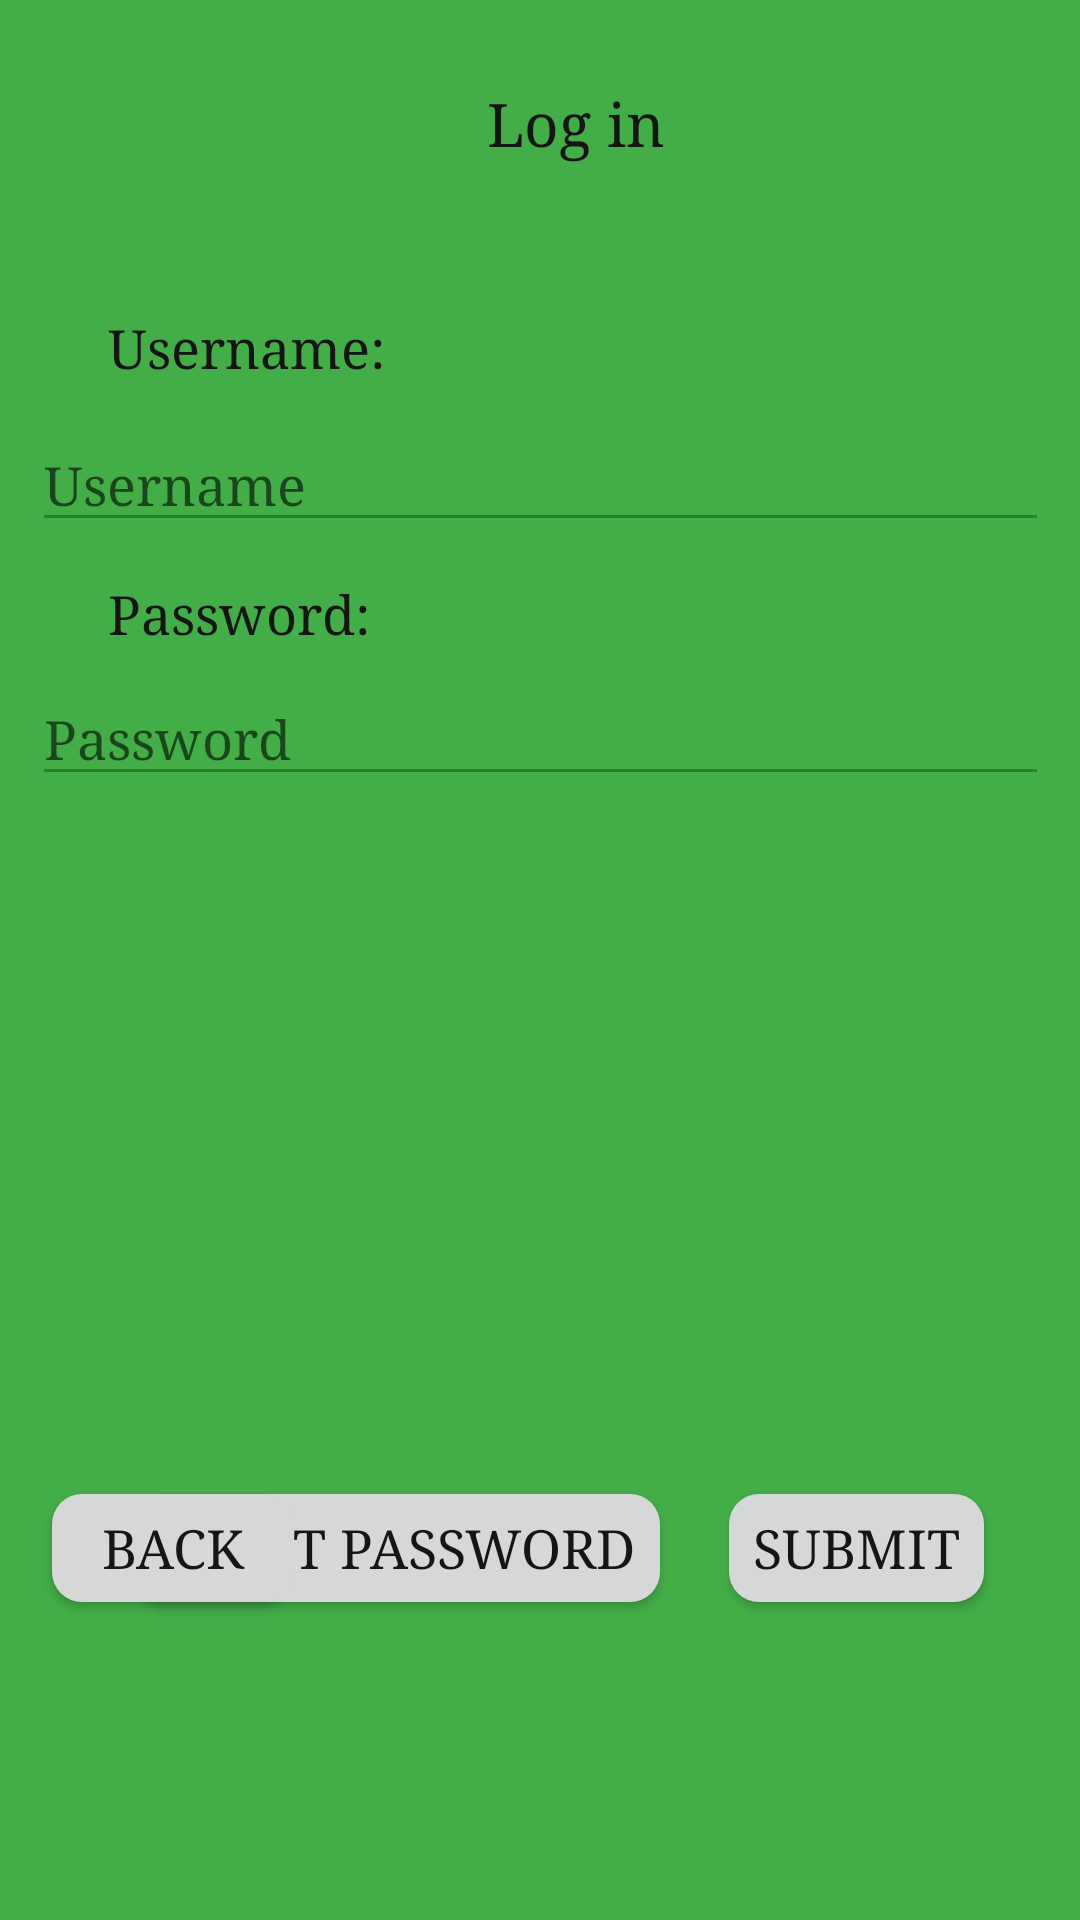

The Android layout XML behind this screen, and the referenced resources:
<!-- AndroidManifest.xml: application theme AppTheme -->
<!-- res/layout/fragment_log_in.xml -->
<androidx.constraintlayout.widget.ConstraintLayout xmlns:android="http://schemas.android.com/apk/res/android"
    xmlns:app="http://schemas.android.com/apk/res-auto"
    xmlns:tools="http://schemas.android.com/tools"
    android:layout_width="match_parent"
    android:layout_height="match_parent"
    tools:layout_editor_absoluteX="0dp"
    tools:layout_editor_absoluteY="-32dp">

    <TextView
        android:id="@+id/header_label"
        android:layout_width="376dp"
        android:layout_height="34dp"
        android:layout_marginStart="4dp"
        android:layout_marginTop="28dp"
        android:text="Log in"
        android:textAlignment="center"
        android:textSize="20sp"
        app:layout_constraintStart_toStartOf="parent"
        app:layout_constraintTop_toTopOf="parent" />

    <TextView
        android:id="@+id/username_label"
        android:layout_width="wrap_content"
        android:layout_height="wrap_content"
        android:layout_marginStart="36dp"
        android:layout_marginTop="104dp"
        android:text="Username:"
        app:layout_constraintStart_toStartOf="parent"
        app:layout_constraintTop_toBottomOf="@+id/header_label"
        app:layout_constraintTop_toTopOf="parent" />

    <EditText
        android:id="@+id/username_edit_text"
        android:layout_width="339dp"
        android:layout_height="41dp"
        android:layout_marginTop="12dp"
        android:hint="Username"
        app:layout_constraintEnd_toEndOf="parent"
        app:layout_constraintStart_toStartOf="parent"
        app:layout_constraintTop_toBottomOf="@+id/username_label" />

    <TextView
        android:id="@+id/password_label"
        android:layout_width="wrap_content"
        android:layout_height="wrap_content"
        android:layout_marginStart="36dp"
        android:layout_marginTop="12dp"
        android:text="Password:"
        app:layout_constraintStart_toStartOf="parent"
        app:layout_constraintTop_toBottomOf="@+id/username_edit_text" />

    <EditText
        android:id="@+id/password_edit_text"
        android:layout_width="339dp"
        android:layout_height="41dp"
        android:layout_marginTop="8dp"
        android:hint="Password"
        app:layout_constraintEnd_toEndOf="parent"
        app:layout_constraintStart_toStartOf="parent"
        app:layout_constraintTop_toBottomOf="@+id/password_label" />

    <Button
        android:id="@+id/submitButton"
        android:layout_width="wrap_content"
        android:layout_height="wrap_content"
        android:layout_marginEnd="28dp"
        android:layout_marginBottom="100dp"
        android:text="Submit"
        app:layout_constraintBottom_toBottomOf="parent"
        app:layout_constraintEnd_toEndOf="parent" />

    <Button
        android:id="@+id/resetPasswordButton"
        android:layout_width="wrap_content"
        android:layout_height="wrap_content"
        android:layout_marginEnd="136dp"
        android:layout_marginBottom="100dp"
        android:text="Reset password"
        app:layout_constraintBottom_toBottomOf="parent"
        app:layout_constraintEnd_toEndOf="parent" />

    <Button
        android:id="@+id/backButton"
        android:layout_width="wrap_content"
        android:layout_height="wrap_content"
        android:layout_marginBottom="100dp"
        android:text="Back"
        app:layout_constraintBottom_toBottomOf="parent"
        app:layout_constraintEnd_toEndOf="parent"
        app:layout_constraintHorizontal_bias="0.049"
        app:layout_constraintStart_toStartOf="parent" />


</androidx.constraintlayout.widget.ConstraintLayout>
<!-- resources referenced by this layout -->
<resources>
  <style name="AppTheme" parent="Theme.MaterialComponents.Light.DarkActionBar">
          <item name="colorPrimary">#19601B</item>
          <item name="colorPrimaryDark">#43AE48</item>
          <item name="colorAccent">#7C022C</item>
          <item name="android:colorForeground">#19601B</item>
          <item name="android:colorBackground">#43AE48</item>
          <item name="android:textColor">#151514</item>
          <item name="android:textSize">18sp</item>
          <item name="android:buttonCornerRadius">10sp</item>
          <item name="android:fontFamily">serif</item>
  
  
      </style>
</resources>
